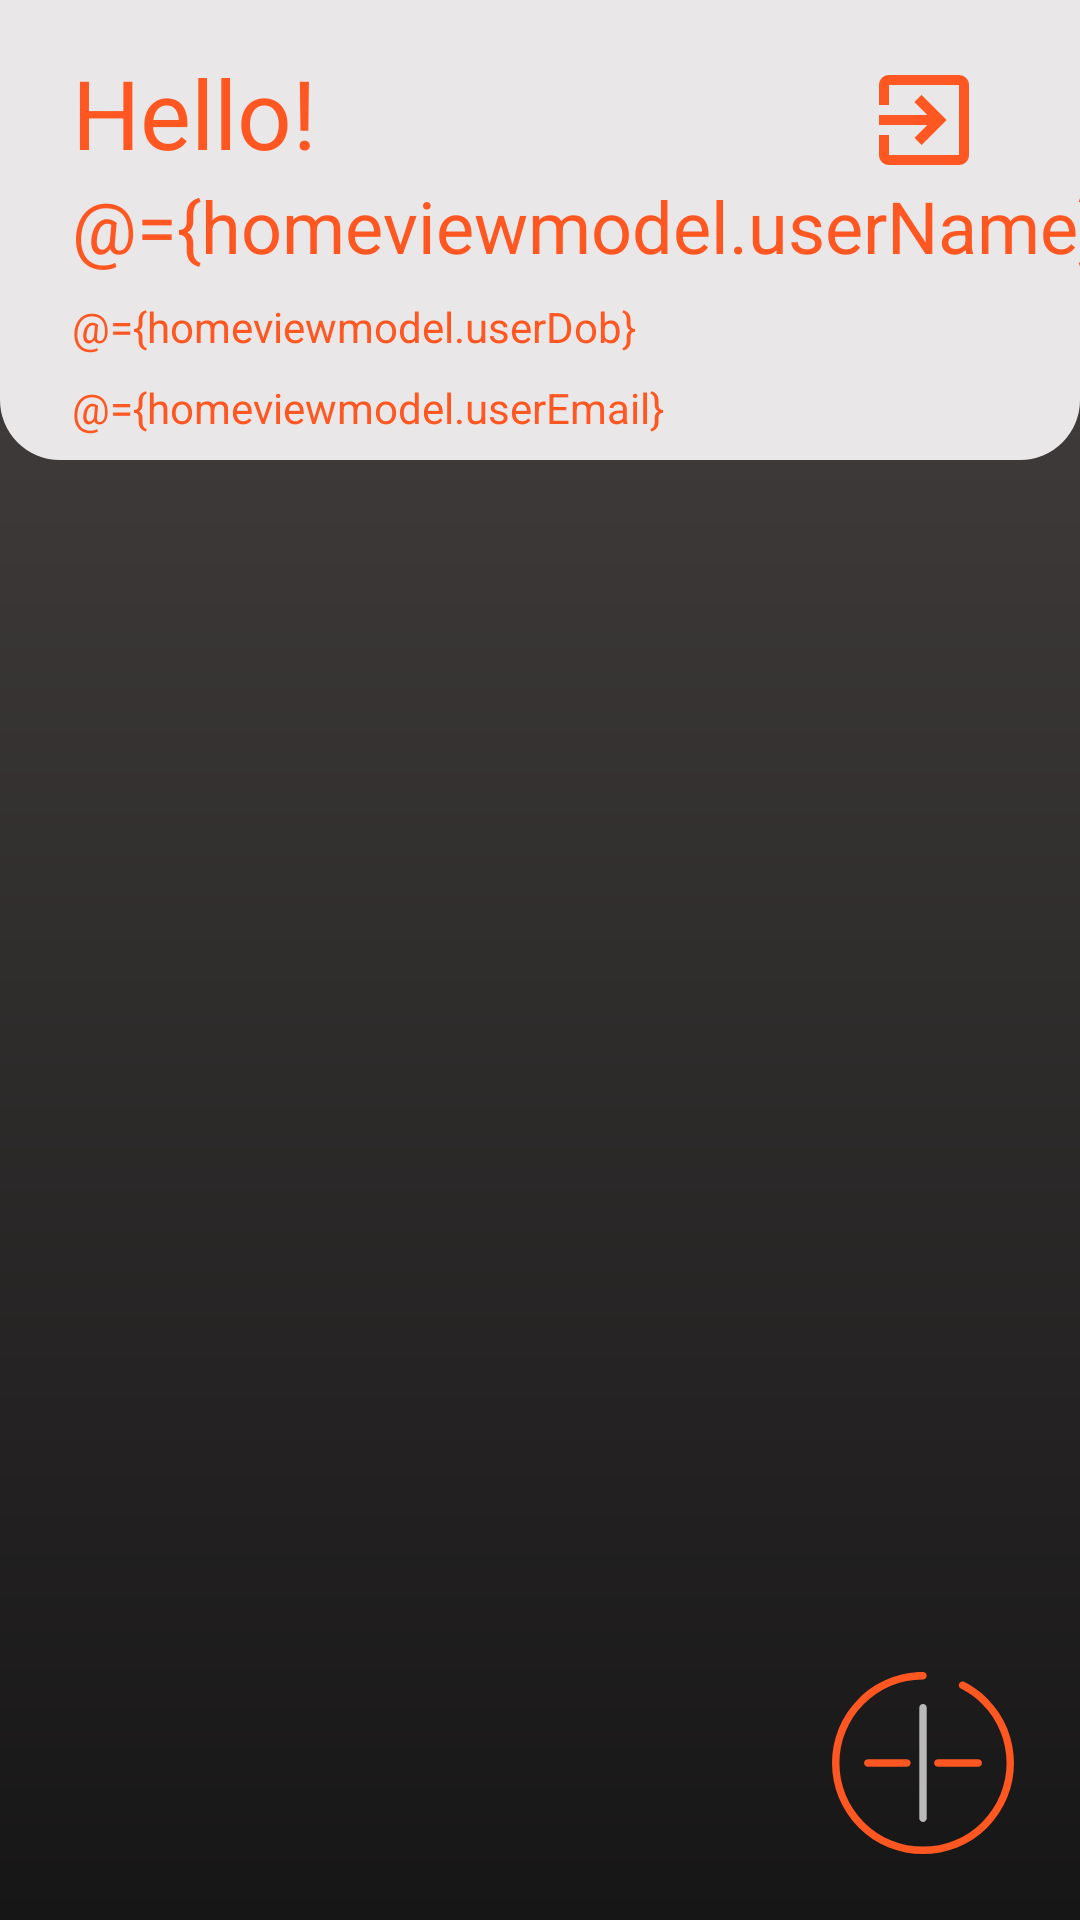

Layout XML and referenced resources for this Android screen:
<!-- AndroidManifest.xml: application theme AppTheme -->
<!-- res/layout/fragment_home.xml -->
<?xml version="1.0" encoding="utf-8"?>
<layout xmlns:android="http://schemas.android.com/apk/res/android"
    xmlns:app="http://schemas.android.com/apk/res-auto"
    xmlns:tools="http://schemas.android.com/tools">

    <data>

        <variable
            name="homeviewmodel"
            type="com.app.final_kumar_shubham.home.HomeViewModel" />
    </data>

    <androidx.constraintlayout.widget.ConstraintLayout
        android:layout_width="match_parent"
        android:layout_height="match_parent"
        tools:context=".authentication.home.HomeFragment"
        android:background="@drawable/gradient_black_white">

        <androidx.constraintlayout.widget.ConstraintLayout
            android:id="@+id/constraintLayout"
            android:layout_width="match_parent"
            android:layout_height="wrap_content"
            android:background="@drawable/draw_solid_layout_background"
            app:layout_constraintEnd_toEndOf="parent"
            app:layout_constraintStart_toStartOf="parent"
            app:layout_constraintTop_toTopOf="parent">

            <ImageView
                android:id="@+id/iv_logout_home_frag"
                android:layout_width="0dp"
                android:layout_height="64dp"
                android:layout_marginTop="8dp"
                android:layout_marginEnd="32dp"
                android:onClick="@{()-> homeviewmodel.onClickSignout()}"
                app:layout_constraintEnd_toEndOf="parent"
                app:layout_constraintTop_toTopOf="parent"
                app:srcCompat="@drawable/ic_exit_to_app_black_24dp" />

            <TextView
                android:id="@+id/tv_hi"
                android:layout_width="wrap_content"
                android:layout_height="wrap_content"
                android:layout_marginStart="24dp"
                android:layout_marginTop="16dp"
                android:text="Hello!"
                android:textColor="@color/color_basic_orange"
                android:textSize="32sp"
                app:layout_constraintStart_toStartOf="parent"
                app:layout_constraintTop_toTopOf="parent" />

            <TextView
                android:id="@+id/tv_username_home_frag"
                android:layout_width="wrap_content"
                android:layout_height="wrap_content"
                android:layout_marginStart="24dp"
                android:hint="User Name"
                android:text="@={homeviewmodel.userName}"
                android:textColor="@color/color_basic_orange"
                android:textSize="24sp"
                app:layout_constraintStart_toStartOf="parent"
                app:layout_constraintTop_toBottomOf="@+id/tv_hi" />

            <TextView
                android:id="@+id/tv_user_age_home_frag"
                android:layout_width="wrap_content"
                android:layout_height="wrap_content"
                android:layout_marginTop="8dp"
                android:hint="Age"
                android:text="@={homeviewmodel.userDob}"
                android:textColor="@color/color_basic_orange"
                app:layout_constraintStart_toStartOf="@+id/tv_username_home_frag"
                app:layout_constraintTop_toBottomOf="@+id/tv_username_home_frag" />

            <TextView
                android:id="@+id/tv_user_email_home_frag"
                android:layout_width="wrap_content"
                android:layout_height="wrap_content"
                android:layout_marginTop="8dp"
                android:layout_marginBottom="8dp"
                android:hint="email"
                android:text="@={homeviewmodel.userEmail}"
                android:textColor="@color/color_basic_orange"
                app:layout_constraintBottom_toBottomOf="parent"
                app:layout_constraintStart_toStartOf="@+id/tv_user_age_home_frag"
                app:layout_constraintTop_toBottomOf="@+id/tv_user_age_home_frag" />


        </androidx.constraintlayout.widget.ConstraintLayout>




          <ImageView
            android:id="@+id/iv_add_home_frag"
            android:layout_width="wrap_content"
            android:layout_height="wrap_content"
            android:layout_marginEnd="22dp"
            android:layout_marginBottom="22dp"
            android:onClick="@{()->homeviewmodel.onclickAdd()}"
            android:src="@drawable/ic_add_button"
            app:layout_constraintBottom_toBottomOf="parent"
            app:layout_constraintEnd_toEndOf="parent" />

        <androidx.recyclerview.widget.RecyclerView
            android:id="@+id/recyclerView"
            android:layout_width="match_parent"
            android:layout_height="0dp"
            android:layout_marginStart="16dp"
            android:layout_marginTop="16dp"
            android:layout_marginEnd="16dp"
            android:layout_marginBottom="16dp"
            app:layout_constraintBottom_toTopOf="@+id/iv_add_home_frag"
            app:layout_constraintEnd_toEndOf="parent"
            app:layout_constraintStart_toStartOf="parent"
            app:layout_constraintTop_toBottomOf="@+id/constraintLayout">

        </androidx.recyclerview.widget.RecyclerView>
    </androidx.constraintlayout.widget.ConstraintLayout>
</layout>
<!-- resources referenced by this layout -->
<resources>
  <color name="color_basic_orange">#FF5722</color>
  <!-- drawable draw_solid_layout_background (drawable) -->
  <?xml version="1.0" encoding="utf-8"?>
  <shape xmlns:android="http://schemas.android.com/apk/res/android">
      <solid android:color="#E9E7E7" />
      <corners  android:bottomLeftRadius="20dp" android:bottomRightRadius="20dp"/>
  </shape>
  <!-- drawable gradient_black_white (drawable) -->
  <?xml version="1.0" encoding="UTF-8"?>
  <shape xmlns:android="http://schemas.android.com/apk/res/android" android:shape="rectangle" >
  
      <gradient
          android:angle="90"
          android:endColor="#494444"
          android:startColor="#171616"
          android:type="linear" />
  
      <corners
          android:radius="0dp"/>
  
  </shape>
  <!-- drawable ic_add_button (drawable) -->
  <vector xmlns:android="http://schemas.android.com/apk/res/android"
      android:width="60.774dp"
      android:height="60.774dp"
      android:viewportWidth="294.774"
      android:viewportHeight="294.774">
    <path
        android:fillColor="@color/color_basic_orange"
        android:pathData="M251.63,43.179c-11.295,-11.295 -23.931,-20.472 -37.556,-27.276c-2.966,-1.482 -6.568,-0.277 -8.048,2.687c-1.48,2.965 -0.277,6.568 2.687,8.048c12.467,6.226 24.052,14.646 34.432,25.026c52.801,52.801 52.801,138.714 0,191.515s-138.714,52.801 -191.515,0s-52.801,-138.714 0,-191.515C77.207,26.086 111.215,12 147.386,12c3.313,0 6,-2.687 6,-6s-2.687,-6 -6,-6C108.009,0 70.989,15.334 43.144,43.179c-57.479,57.479 -57.479,151.006 0,208.485c28.74,28.74 66.491,43.11 104.243,43.11s75.503,-14.37 104.243,-43.11C309.109,194.185 309.109,100.658 251.63,43.179z"/>
    <path
        android:fillColor="@color/grey_color"
        android:pathData="M147.387,51.992c-3.313,0 -6,2.687 -6,6v178.859c0,3.314 2.687,6 6,6s6,-2.686 6,-6V57.992C153.387,54.678 150.7,51.992 147.387,51.992z"/>
    <path
        android:fillColor="@color/color_basic_orange"
        android:pathData="M171.387,153.421h65.43c3.313,0 6,-2.687 6,-6s-2.687,-6 -6,-6h-65.43c-3.313,0 -6,2.687 -6,6S168.073,153.421 171.387,153.421z"/>
    <path
        android:fillColor="@color/color_basic_orange"
        android:pathData="M57.957,141.421c-3.313,0 -6,2.687 -6,6s2.687,6 6,6h63.43c3.313,0 6,-2.687 6,-6s-2.687,-6 -6,-6H57.957z"/>
  </vector>
  <!-- drawable ic_exit_to_app_black_24dp (drawable) -->
  <vector xmlns:android="http://schemas.android.com/apk/res/android"
          android:width="40dp"
          android:height="40dp"
          android:viewportWidth="24.0"
          android:viewportHeight="24.0">
      <path
          android:fillColor="@color/color_basic_orange"
          android:pathData="M10.09,15.59L11.5,17l5,-5 -5,-5 -1.41,1.41L12.67,11H3v2h9.67l-2.58,2.59zM19,3H5c-1.11,0 -2,0.9 -2,2v4h2V5h14v14H5v-4H3v4c0,1.1 0.89,2 2,2h14c1.1,0 2,-0.9 2,-2V5c0,-1.1 -0.9,-2 -2,-2z"/>
  </vector>
  <style name="AppTheme" parent="Theme.AppCompat.Light.NoActionBar">
          
          <item name="colorPrimary">@color/colorPrimary</item>
          <item name="colorPrimaryDark">@color/colorPrimaryDark</item>
          <item name="colorAccent">@color/colorAccent</item>
      </style>
  <color name="grey_color">#b9b9b9</color>
  <color name="colorPrimary">#008577</color>
  <color name="colorPrimaryDark">#FF5722</color>
  <color name="colorAccent">#D81B60</color>
</resources>
